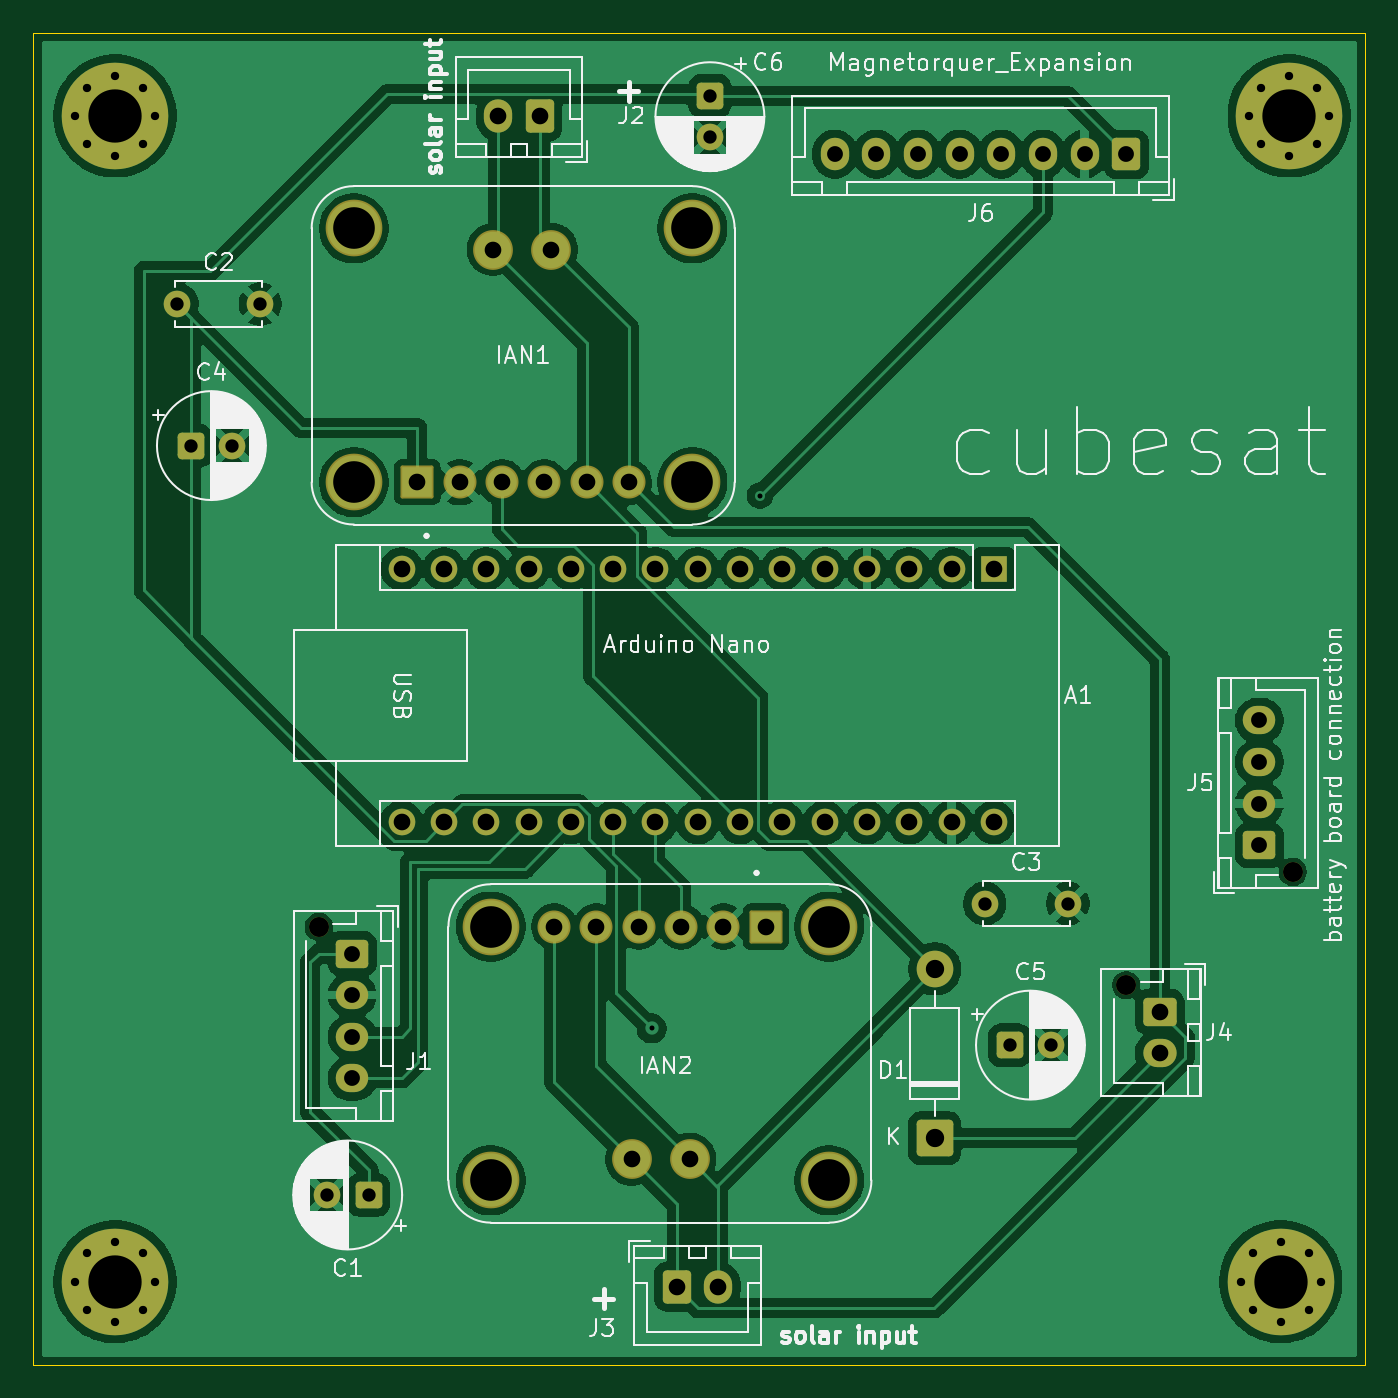
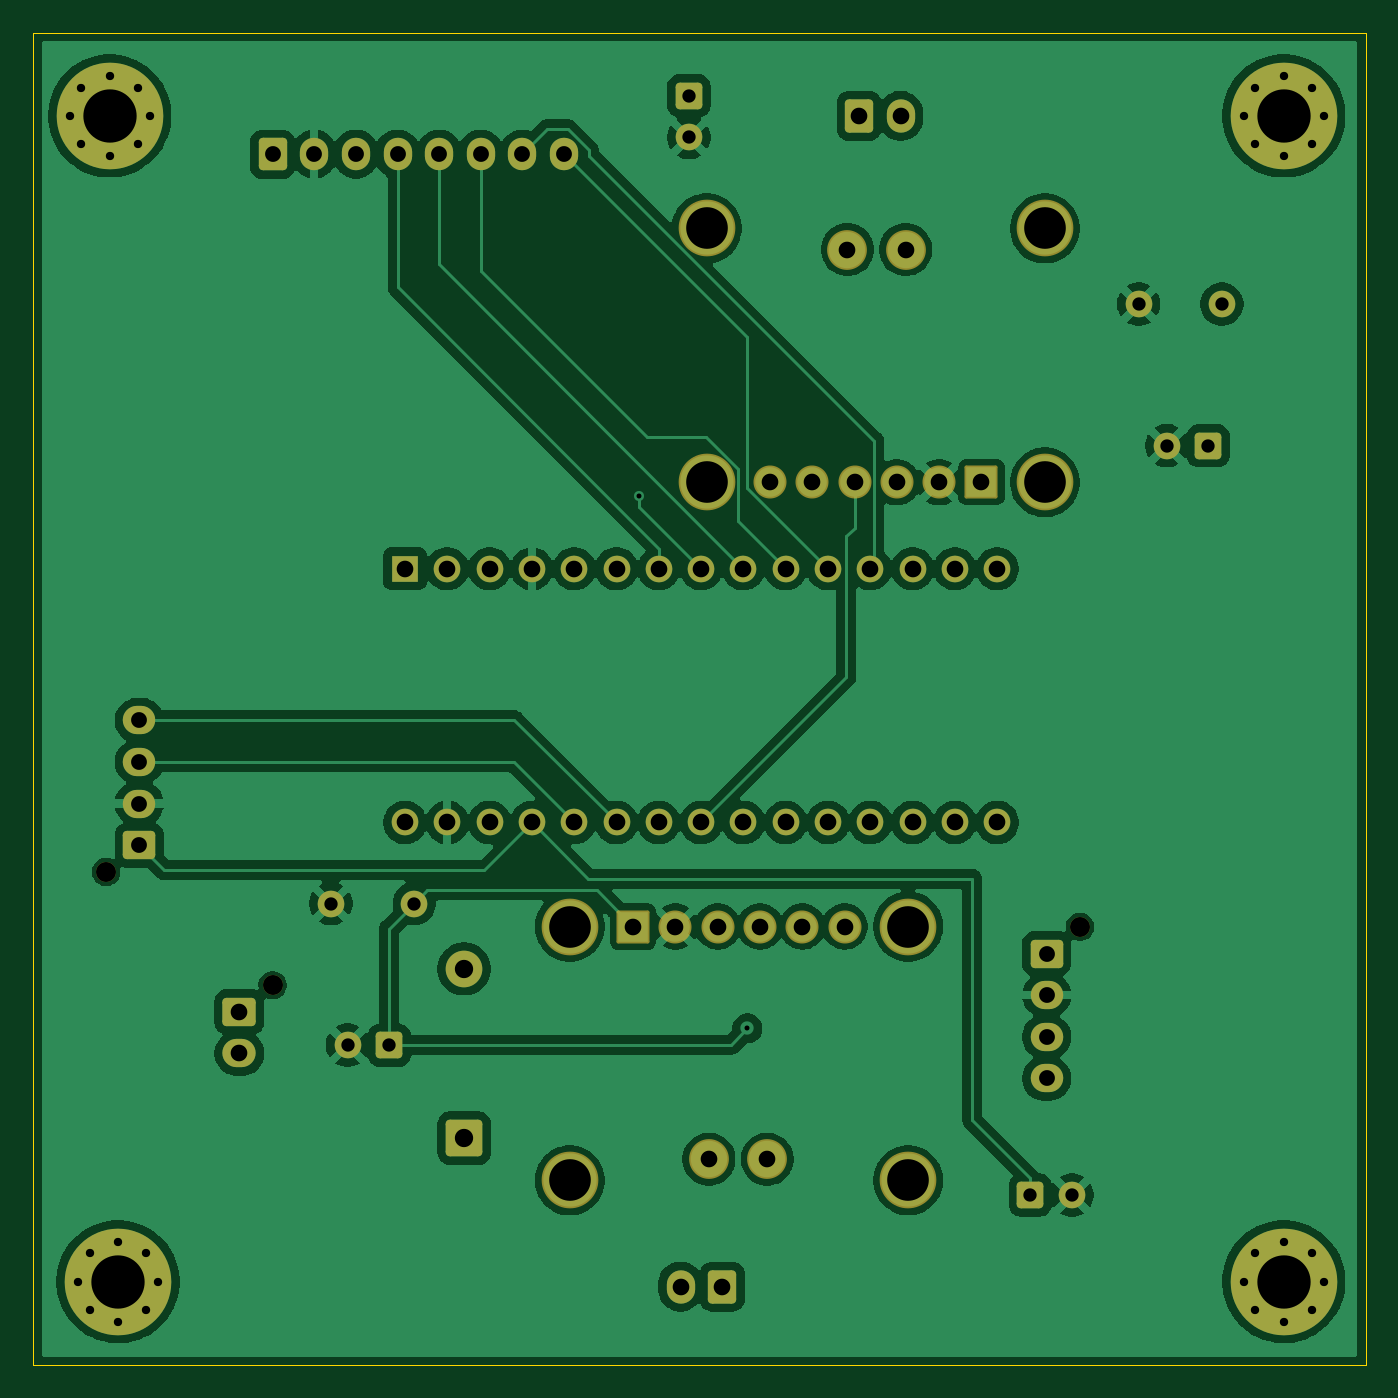
Circuit board: 10 layer files. Board 80.0 x 80.0 mm.
- bottom_copper: CubeSat_STEM_Board-B_Cu.gbr (152522 bytes)
- bottom_mask: CubeSat_STEM_Board-B_Mask.gbr (6496 bytes)
- paste: CubeSat_STEM_Board-B_Paste.gbr (461 bytes)
- bottom_silk: CubeSat_STEM_Board-B_Silkscreen.gbr (462 bytes)
- outline: CubeSat_STEM_Board-Edge_Cuts.gbr (618 bytes)
- top_copper: CubeSat_STEM_Board-F_Cu.gbr (157150 bytes)
- top_mask: CubeSat_STEM_Board-F_Mask.gbr (6496 bytes)
- paste: CubeSat_STEM_Board-F_Paste.gbr (461 bytes)
- top_silk: CubeSat_STEM_Board-F_Silkscreen.gbr (96783 bytes)
- drill: CubeSat_STEM_Board.drl (2120 bytes)

=== bottom_copper: CubeSat_STEM_Board-B_Cu.gbr (152522 bytes, source omitted) ===
=== bottom_mask: CubeSat_STEM_Board-B_Mask.gbr (6496 bytes, source omitted) ===
=== paste: CubeSat_STEM_Board-B_Paste.gbr ===
%TF.GenerationSoftware,KiCad,Pcbnew,9.0.4*%
%TF.CreationDate,2025-10-27T02:22:18+05:45*%
%TF.ProjectId,CubeSat_STEM_Board,43756265-5361-4745-9f53-54454d5f426f,rev?*%
%TF.SameCoordinates,Original*%
%TF.FileFunction,Paste,Bot*%
%TF.FilePolarity,Positive*%
%FSLAX46Y46*%
G04 Gerber Fmt 4.6, Leading zero omitted, Abs format (unit mm)*
G04 Created by KiCad (PCBNEW 9.0.4) date 2025-10-27 02:22:18*
%MOMM*%
%LPD*%
G01*
G04 APERTURE LIST*
G04 APERTURE END LIST*
M02*

=== bottom_silk: CubeSat_STEM_Board-B_Silkscreen.gbr ===
%TF.GenerationSoftware,KiCad,Pcbnew,9.0.4*%
%TF.CreationDate,2025-10-27T02:22:18+05:45*%
%TF.ProjectId,CubeSat_STEM_Board,43756265-5361-4745-9f53-54454d5f426f,rev?*%
%TF.SameCoordinates,Original*%
%TF.FileFunction,Legend,Bot*%
%TF.FilePolarity,Positive*%
%FSLAX46Y46*%
G04 Gerber Fmt 4.6, Leading zero omitted, Abs format (unit mm)*
G04 Created by KiCad (PCBNEW 9.0.4) date 2025-10-27 02:22:18*
%MOMM*%
%LPD*%
G01*
G04 APERTURE LIST*
G04 APERTURE END LIST*
M02*

=== outline: CubeSat_STEM_Board-Edge_Cuts.gbr ===
%TF.GenerationSoftware,KiCad,Pcbnew,9.0.4*%
%TF.CreationDate,2025-10-27T02:22:18+05:45*%
%TF.ProjectId,CubeSat_STEM_Board,43756265-5361-4745-9f53-54454d5f426f,rev?*%
%TF.SameCoordinates,Original*%
%TF.FileFunction,Profile,NP*%
%FSLAX46Y46*%
G04 Gerber Fmt 4.6, Leading zero omitted, Abs format (unit mm)*
G04 Created by KiCad (PCBNEW 9.0.4) date 2025-10-27 02:22:18*
%MOMM*%
%LPD*%
G01*
G04 APERTURE LIST*
%TA.AperFunction,Profile*%
%ADD10C,0.050000*%
%TD*%
G04 APERTURE END LIST*
D10*
X111365000Y-50700000D02*
X191365000Y-50700000D01*
X191365000Y-130700000D01*
X111365000Y-130700000D01*
X111365000Y-50700000D01*
M02*

=== top_copper: CubeSat_STEM_Board-F_Cu.gbr (157150 bytes, source omitted) ===
=== top_mask: CubeSat_STEM_Board-F_Mask.gbr (6496 bytes, source omitted) ===
=== paste: CubeSat_STEM_Board-F_Paste.gbr ===
%TF.GenerationSoftware,KiCad,Pcbnew,9.0.4*%
%TF.CreationDate,2025-10-27T02:22:18+05:45*%
%TF.ProjectId,CubeSat_STEM_Board,43756265-5361-4745-9f53-54454d5f426f,rev?*%
%TF.SameCoordinates,Original*%
%TF.FileFunction,Paste,Top*%
%TF.FilePolarity,Positive*%
%FSLAX46Y46*%
G04 Gerber Fmt 4.6, Leading zero omitted, Abs format (unit mm)*
G04 Created by KiCad (PCBNEW 9.0.4) date 2025-10-27 02:22:18*
%MOMM*%
%LPD*%
G01*
G04 APERTURE LIST*
G04 APERTURE END LIST*
M02*

=== top_silk: CubeSat_STEM_Board-F_Silkscreen.gbr (96783 bytes, source omitted) ===
=== drill: CubeSat_STEM_Board.drl ===
M48
METRIC
T1C0.300
T2C0.500
T3C0.800
T4C0.950
T5C1.000
T6C1.100
T7C2.500
T8C3.200
T9C1.200
%
G90
G05
T1
X148.5Y-110.5
X155.0Y-78.5
T2
X113.885Y-55.7
X113.885Y-125.7
X114.588Y-54.003
X114.588Y-57.397
X114.588Y-124.003
X114.588Y-127.397
X116.285Y-53.3
X116.285Y-58.1
X116.285Y-123.3
X116.285Y-128.1
X117.982Y-54.003
X117.982Y-57.397
X117.982Y-124.003
X117.982Y-127.397
X118.685Y-55.7
X118.685Y-125.7
X183.885Y-125.7
X184.385Y-55.7
X184.588Y-124.003
X184.588Y-127.397
X185.088Y-54.003
X185.088Y-57.397
X186.285Y-123.3
X186.285Y-128.1
X186.785Y-53.3
X186.785Y-58.1
X187.982Y-124.003
X187.982Y-127.397
X188.482Y-54.003
X188.482Y-57.397
X188.685Y-125.7
X189.185Y-55.7
T3
X120.0Y-67.0
X120.818Y-75.5
X123.318Y-75.5
X125.0Y-67.0
X129.0Y-120.5
X131.5Y-120.5
X152.0Y-54.5
X152.0Y-57.0
X168.5Y-103.0
X170.0Y-111.5
X172.5Y-111.5
X173.5Y-103.0
T4
X130.525Y-106.0
X130.525Y-108.5
X130.525Y-111.0
X130.525Y-113.5
X159.5Y-58.0
X162.0Y-58.0
X164.5Y-58.0
X167.0Y-58.0
X169.5Y-58.0
X172.0Y-58.0
X174.5Y-58.0
X177.0Y-58.0
X185.0Y-92.0
X185.0Y-94.5
X185.0Y-97.0
X185.0Y-99.5
T5
X133.49Y-82.89
X133.49Y-98.13
X134.435Y-77.7
X136.03Y-82.89
X136.03Y-98.13
X136.975Y-77.7
X138.57Y-82.89
X138.57Y-98.13
X138.985Y-63.73
X139.285Y-55.7
X139.515Y-77.7
X141.11Y-82.89
X141.11Y-98.13
X141.785Y-55.7
X142.055Y-77.7
X142.485Y-63.73
X142.65Y-104.38
X143.65Y-82.89
X143.65Y-98.13
X144.595Y-77.7
X145.19Y-104.38
X146.19Y-82.89
X146.19Y-98.13
X147.135Y-77.7
X147.3Y-118.35
X147.73Y-104.38
X148.73Y-82.89
X148.73Y-98.13
X150.0Y-126.0
X150.27Y-104.38
X150.8Y-118.35
X151.27Y-82.89
X151.27Y-98.13
X152.5Y-126.0
X152.81Y-104.38
X153.81Y-82.89
X153.81Y-98.13
X155.35Y-104.38
X156.35Y-82.89
X156.35Y-98.13
X158.89Y-82.89
X158.89Y-98.13
X161.43Y-82.89
X161.43Y-98.13
X163.97Y-82.89
X163.97Y-98.13
X166.51Y-82.89
X166.51Y-98.13
X169.05Y-82.89
X169.05Y-98.13
X179.0Y-109.5
X179.0Y-112.0
T6
X165.5Y-106.92
X165.5Y-117.08
T7
X130.625Y-62.46
X130.625Y-77.7
X138.84Y-104.38
X138.84Y-119.62
X150.945Y-62.46
X150.945Y-77.7
X159.16Y-104.38
X159.16Y-119.62
T8
X116.285Y-55.7
X116.285Y-125.7
X186.285Y-125.7
X186.785Y-55.7
T9
X128.525Y-104.4
X177.0Y-107.9
X187.0Y-101.1
M30

